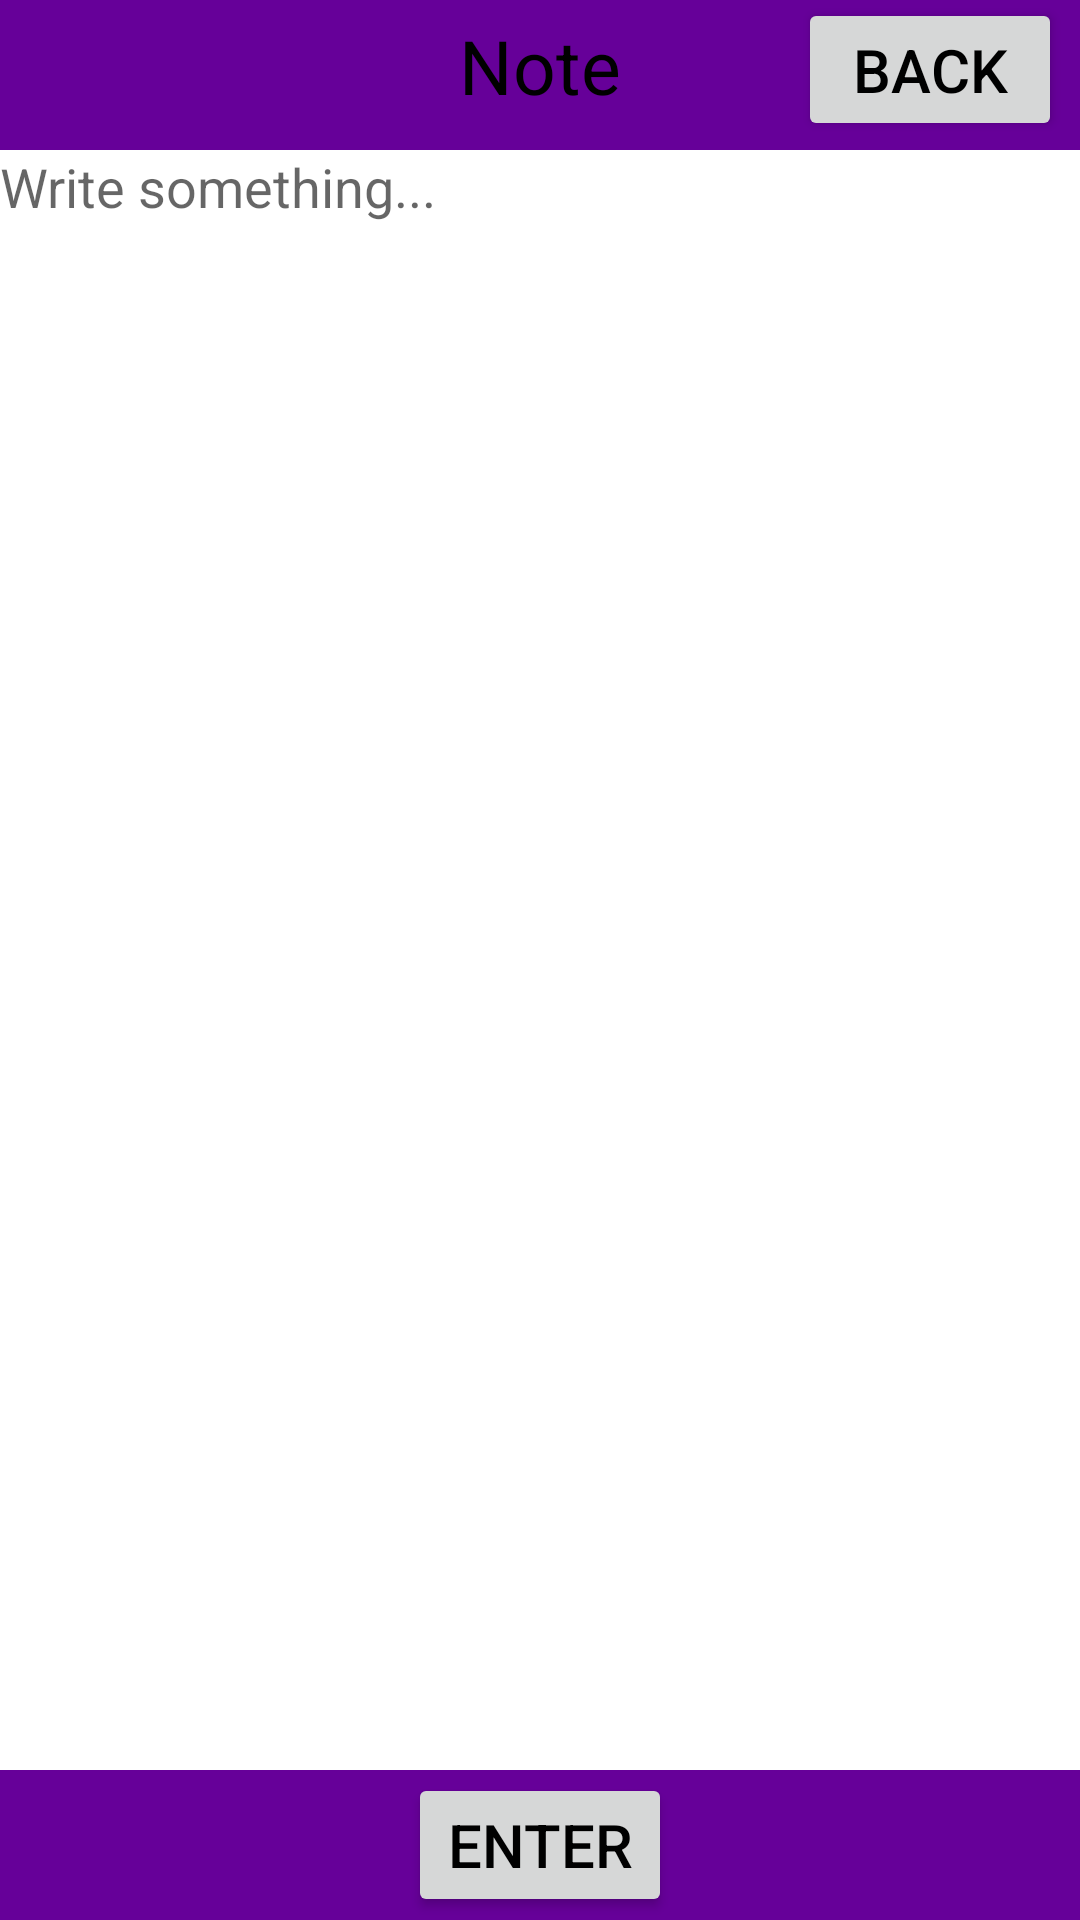

Here is an Android app screen rendered from its layout file. Give the layout XML and the strings, colors and styles it references.
<!-- AndroidManifest.xml: application theme Theme.NewSkribble -->
<!-- res/layout/activity_note.xml -->
<?xml version="1.0" encoding="utf-8"?>
<androidx.constraintlayout.widget.ConstraintLayout
    xmlns:android="http://schemas.android.com/apk/res/android"
    xmlns:app="http://schemas.android.com/apk/res-auto"
    xmlns:tools="http://schemas.android.com/tools"
    android:layout_width="match_parent"
    android:layout_height="match_parent">

    <TextView
        android:id="@+id/note_header"
        android:layout_width="match_parent"
        android:layout_height="50dp"
        android:layout_marginBottom="8dp"
        app:layout_constraintEnd_toEndOf="parent"
        app:layout_constraintStart_toStartOf="parent"
        app:layout_constraintTop_toTopOf="parent"
        android:background="#660099"/>

    <EditText
        android:id="@+id/note_title"
        android:layout_width="match_parent"
        android:layout_height="wrap_content"
        android:layout_marginTop="5dp"
        app:layout_constraintEnd_toEndOf="@+id/note_header"
        app:layout_constraintStart_toStartOf="@+id/note_header"
        app:layout_constraintTop_toTopOf="@+id/note_header"
        android:background="@android:color/transparent"
        android:text="Note"
        android:textColor="@color/black"
        android:gravity="center"
        android:textSize="25sp" />

    <Button
        android:id="@+id/button_goMenu"
        android:layout_width="wrap_content"
        android:layout_height="wrap_content"
        android:layout_marginBottom="2dp"
        android:layout_marginTop="4dp"
        android:layout_marginEnd="6dp"
        android:text="Back"
        android:textColor="@color/black"
        android:gravity="center"
        android:textSize="20sp"
        app:layout_constraintBottom_toBottomOf="@+id/note_title"
        app:layout_constraintEnd_toEndOf="@+id/note_title"
        app:layout_constraintTop_toTopOf="@+id/note_title"
        />

    <EditText
        android:id="@+id/note_text"
        android:background="@drawable/custom_edittext"
        android:layout_width="match_parent"
        android:layout_height="wrap_content"
        app:layout_constraintEnd_toEndOf="parent"
        app:layout_constraintStart_toEndOf="parent"
        app:layout_constraintTop_toBottomOf="@+id/note_header"
        android:hint="Write something..." />

    <TextView
        android:id="@+id/note_bottom"
        android:layout_width="match_parent"
        android:layout_height="50dp"
        android:layout_marginTop="8dp"
        app:layout_constraintBottom_toBottomOf="parent"
        app:layout_constraintEnd_toEndOf="parent"
        app:layout_constraintStart_toStartOf="parent"
        android:background="#660099" />

    <Button
        android:id="@+id/button_editNote"
        android:layout_width="wrap_content"
        android:layout_height="wrap_content"
        android:layout_marginBottom="2dp"
        android:layout_marginTop="2dp"
        android:text="Enter"
        android:textColor="@color/black"
        android:gravity="center"
        android:textSize="20sp"
        app:layout_constraintBottom_toBottomOf="@+id/note_bottom"
        app:layout_constraintEnd_toEndOf="parent"
        app:layout_constraintStart_toStartOf="parent"
        app:layout_constraintTop_toTopOf="@+id/note_bottom"
        />

</androidx.constraintlayout.widget.ConstraintLayout>
<!-- resources referenced by this layout -->
<resources>
  <color name="black">#FF000000</color>
  <style name="Theme.NewSkribble" parent="Theme.MaterialComponents.DayNight.NoActionBar">
          
          <item name="colorPrimary">@color/purple_500</item>
          <item name="colorPrimaryVariant">@color/purple_200</item>
          <item name="colorOnPrimary">@color/white</item>
          
          <item name="colorSecondary">@color/teal_200</item>
          <item name="colorSecondaryVariant">@color/teal_700</item>
          <item name="colorOnSecondary">@color/black</item>
          
          <item name="android:statusBarColor" tools:targetApi="l">?attr/colorPrimaryVariant</item>
          
      </style>
  <color name="purple_500">#FF6200EE</color>
  <color name="purple_200">#FFBB86FC</color>
  <color name="white">#FFFFFFFF</color>
  <color name="teal_200">#FF03DAC5</color>
  <color name="teal_700">#FF018786</color>
</resources>
